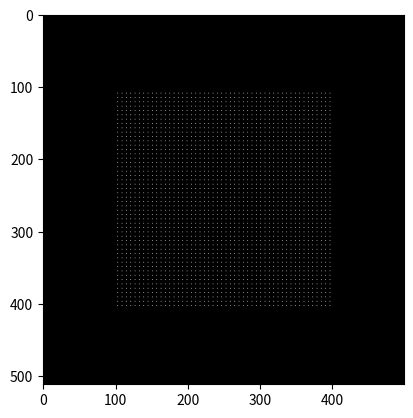

This chart was generated by the following Python code:
"""
Computer Generated Holograms (CGH) using Gerchberg-Saxton algorithm and variants.
"""

import numpy as np
import matplotlib.pyplot as plt


def gerchberg_saxton(target, n_iterations=30, phase_fixing=False, phase_fixing_value=20, 
                     weighted_gs=True, initial_phase=None):
    """ 
    Performs the (weighted) Gerchberg-Saxton algorithm with optional cooperative stop.

    Args:
        target: np.array - dtype(np.uint8)
            image target
        n_iterations: int, default=30
            number of iterations performed
        phase_fixing: bool, default=False
            whether to fix the phase in the image plane after `phase_fixing_value` iterations
        weighted_gs: bool, default=True
            whether to use weighted version of Gerchberg-Saxton algorithm
        initial_phase: np.array, default=None
            initial guess for the slm phase

    Returns:
        field_slm: 2D array of complex amplitude exp(1j*phase) with phase between -pi and pi.
        performances: list of performances = [(efficiency, uniformity, std)] for each iteration.
        msg: str, error message if any.
    """
    size = target.shape

    if len(size) != 2:
        msg = "Target must be a 2D array."
        return None, None, msg

    target = normalize(target)
    performances = []

    u = np.zeros(size, dtype=complex)
    v = np.zeros(size, dtype=complex)
    weights = np.ones(size , dtype=float)
    source = np.ones(size)

    if initial_phase is None:
        phase_slm = (np.random.rand(*size)) * 2 * np.pi - np.pi
    else:
        if initial_phase.shape != size:
            msg = "Initial phase shape does not match target shape."
            return None, None, msg
        phase_slm = initial_phase

    try: 
        for k in range(n_iterations):

            print(f"\033[1A \x1b[2K GSW iteration number: {k+1}")  

            u = source * np.exp(1j*phase_slm)
            v = np.fft.fft2(u)
            v = np.fft.fftshift(v)

            amplitude = np.abs(v)

            if (phase_fixing and k < phase_fixing_value) or not phase_fixing:
                phase = np.angle(v)

            I = amplitude**2
            signal = normalize(I)

            if weighted_gs:
                weights[target != 0] = np.sqrt(target[target != 0] / signal[target != 0]) * weights[target != 0]
                v = weights * np.sqrt(target) * np.exp(1j*phase)
            else:
                v = np.sqrt(target) * np.exp(1j*phase)

            v = np.fft.ifftshift(v)
            u = np.fft.ifft2(v)
            phase_slm = np.angle(u)

            performances.append(eval_performances(signal, target))

    except Exception as e:
        msg = str(e)
        return None, None, msg

    field_slm = np.exp(1j*phase_slm)
    return field_slm, performances, None

        



def simulate_propagation_fft(cgh_pattern, padding=True, pad_size = 2048):
    """Simulate propagation of CGH pattern to sample plane using FFT.
    Expects cgh_pattern to be a 2D array of complex values (SLM plane).
    if padding: pads the input to max_pad size with zeros before propagation and then crops back.
    Returns normalized intensity pattern at sample plane."""

    if padding and pad_size is not None:
        h,w = cgh_pattern.shape
        pad_y = pad_size - h
        pad_x = pad_size - w
        if pad_x < 0 or pad_y < 0:
            padding = False
        else:
            cgh_pattern = np.pad(
                cgh_pattern,
                (
                    (pad_y // 2, (pad_y + 1) // 2),
                    (pad_x // 2, (pad_x + 1) // 2)
                ),
                mode='constant'
            )
    else:
        padding = False

    field_slm = cgh_pattern
    field_sample = np.fft.fftshift(np.fft.fft2(np.fft.ifftshift(field_slm)))
    intensity_sample = np.abs(field_sample) ** 2
    intensity_sample = intensity_sample / np.max(intensity_sample)  # Normalize

    if padding:
        # crop back to original size
        h,w = cgh_pattern.shape
        start_y = (h - (h - pad_y)) // 2
        start_x = (w - (w - pad_x)) // 2
        intensity_sample = intensity_sample[start_y:start_y + (h - pad_y), start_x:start_x + (w - pad_x)]

    return intensity_sample



def normalize(array):
    """ Normalize array between [0; 1] """
    return (array - np.min(array)) / (np.max(array) - np.min(array))

def eval_performances(signal, target):
    """ Evaluate the performances of GS algorithm """
    I = signal[target!=0]
    efficiency = np.sum(I) / np.sum(signal)
    Imax = np.max(I)
    Imin = np.min(I)
    uniformity = 1 - (Imax - Imin) / (Imax + Imin) # 1 - (max(I) - min(I)) / (max(I) + min(I))
    Var = np.mean((I - np.mean(I)) ** 2)
    std = np.sqrt(Var) / np.mean(I) # sqrt(<(I - <I>) ^ 2>) / <I>
    # std = np.sqrt(np.mean((target[target!=0] - I) ** 2)) / np.mean(I)
    return efficiency, uniformity, std




# --- Targets --- #

def create_target(target_type, **target_params):
    """Create target pattern for CGH generation."""
    if target_type == "multi_foci":
        return focal_array(**target_params)
    elif target_type == "bfp_spots":
        return bfp_spots(**target_params)
    else:
        raise ValueError(f"Unknown target type '{target_type}'.")


def focal_array(target_size_x, target_size_y, n_foci, period):
    """Create a matrix of focal points arranged on a grid.

    Args:
        target_size_x (int): width of the target image in pixels.
        target_size_y (int): height of the target image in pixels.
        n_foci (int): number of points along each axis (n x n total).
        period (int): spacing between points, in pixels.

    Returns:
        np.ndarray: array of shape (target_size_y, target_size_x) 
                    with focal points (ones) at grid positions.
    """
    # Build one focal point
    focal = np.zeros((period, period))
    focal[period // 2, period // 2] = 1

    # Tile the pattern to create the foci grid
    grid = np.tile(focal, (n_foci, n_foci))

    # padding
    pad_y = target_size_y - grid.shape[0]
    pad_x = target_size_x - grid.shape[1]
    if pad_x < 0 or pad_y < 0:
        raise ValueError("Target size must be larger than n_foci * period in both dimensions.")
    padded = np.pad(
        grid,
        (
            (pad_y // 2, (pad_y + 1) // 2),
            (pad_x // 2, (pad_x + 1) // 2)
        ),
        mode='constant'
    )
    return padded


def bfp_spots(**kwargs):
    """Create back focal plane spots target pattern."""
    raise NotImplementedError("bfp_spots target pattern is not yet implemented.")



# ------- Testing-------- #
if __name__ == "__main__":
    
    target = focal_array(target_size_x=500, target_size_y=512, n_foci=50, period=6)
    plt.imshow(target, cmap='gray')
    plt.show()
